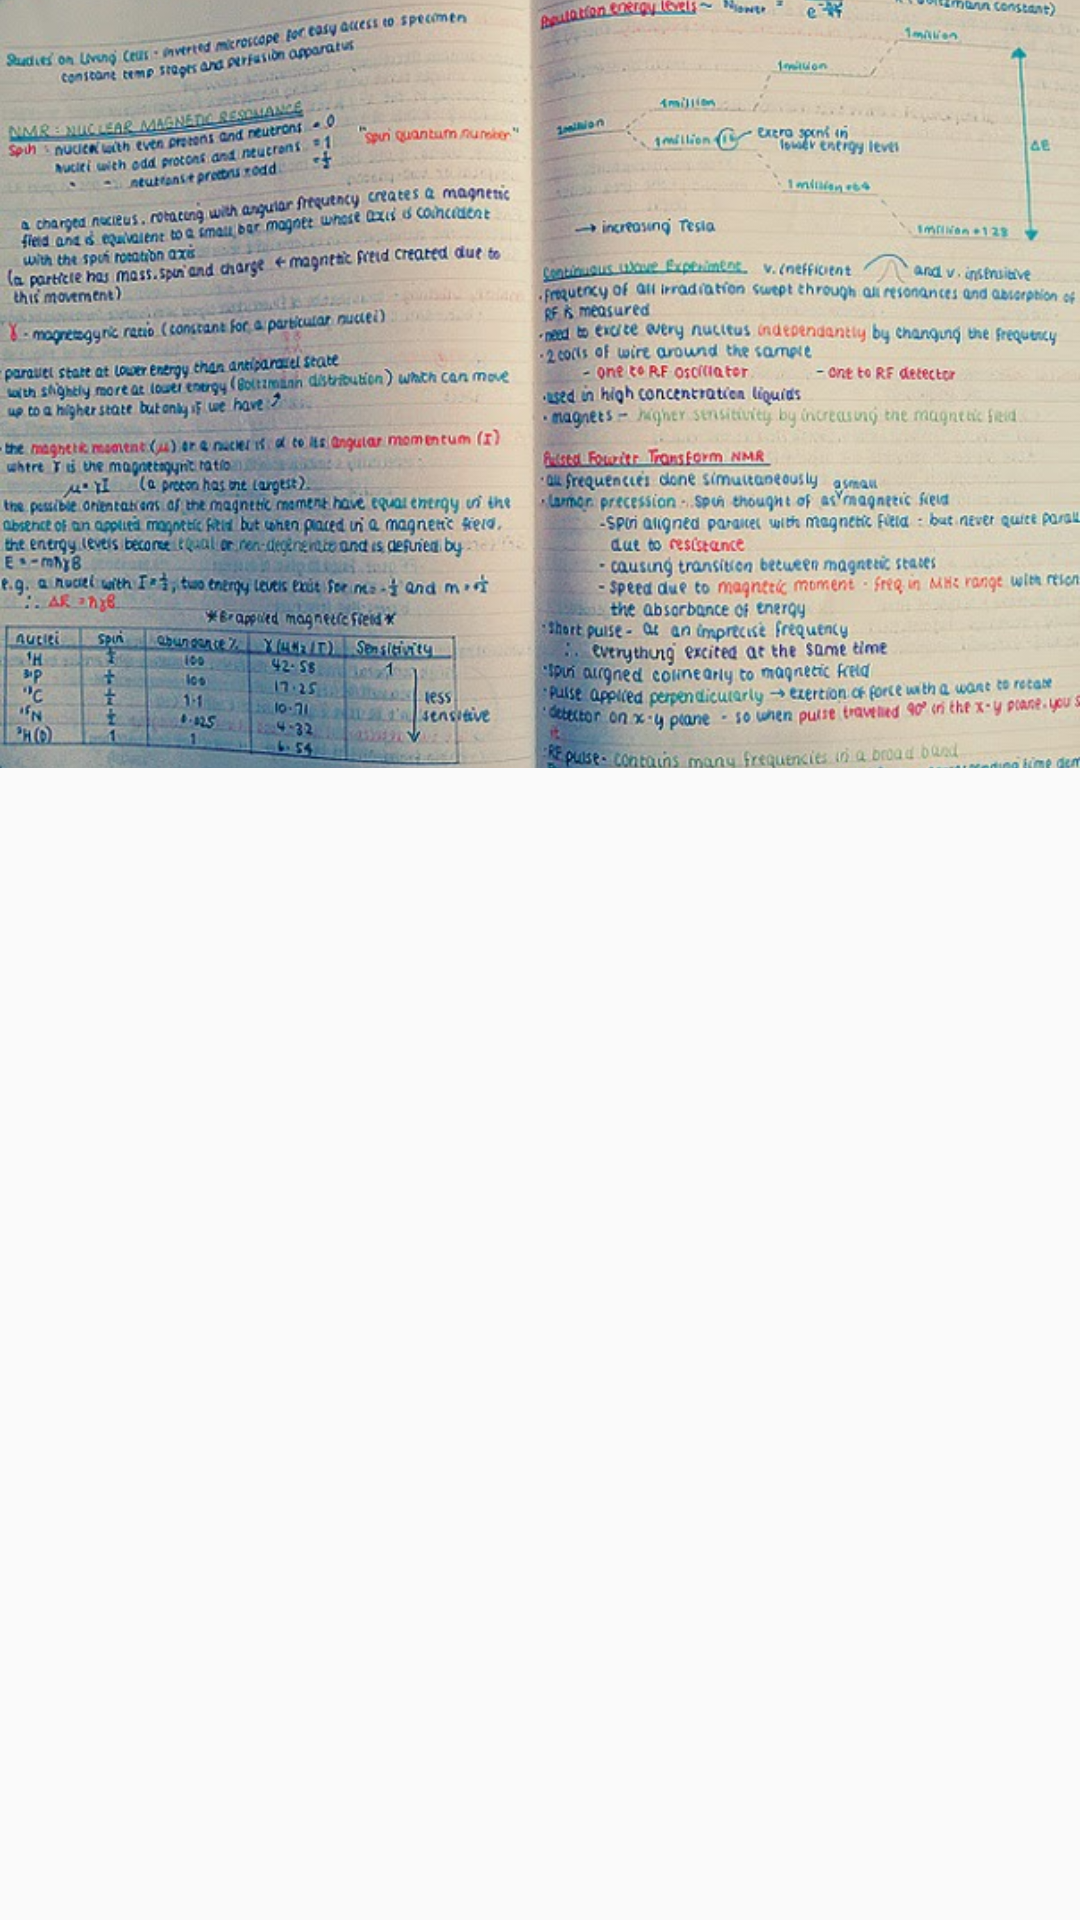

Here is an Android app screen rendered from its layout file. Give the layout XML and the strings, colors and styles it references.
<!-- AndroidManifest.xml: application theme AppTheme -->
<!-- res/layout/activity_notes_sub_category.xml -->
<?xml version="1.0" encoding="utf-8"?>
<android.support.design.widget.CoordinatorLayout xmlns:android="http://schemas.android.com/apk/res/android"
    xmlns:app="http://schemas.android.com/apk/res-auto"
    xmlns:tools="http://schemas.android.com/tools"
    android:layout_width="match_parent"
    android:layout_height="match_parent"
style="@style/Widget.Support.CoordinatorLayout"
    tools:context="sk.android.examscorer.Activity.NotesSubCategory">

    <android.support.design.widget.AppBarLayout
        android:id="@+id/appbar"
        android:layout_width="match_parent"
        android:layout_height="256dp"
        android:fitsSystemWindows="true"
        android:theme="@style/ThemeOverlay.AppCompat.Dark.ActionBar">

        <android.support.design.widget.CollapsingToolbarLayout
            android:id="@+id/collapsingToolbar"
            android:layout_width="match_parent"
            app:contentScrim="#000"
            android:layout_height="match_parent"
            app:expandedTitleMarginBottom="50dp"
            app:expandedTitleMarginStart="40dp"
            app:layout_scrollFlags="scroll|exitUntilCollapsed">

            <ImageView
                android:id="@+id/notes_sub_cat_images"
                android:layout_width="match_parent"
                android:layout_height="match_parent"
                android:fitsSystemWindows="true"
                android:scaleType="centerCrop"
                android:src="@drawable/not"
                app:layout_collapseMode="parallax" />

            <android.support.v7.widget.Toolbar
                android:id="@+id/toolbar"
                android:layout_width="match_parent"
                android:layout_height="?attr/actionBarSize"
                android:elevation="7dp" />

        </android.support.design.widget.CollapsingToolbarLayout>

    </android.support.design.widget.AppBarLayout>


    
    <android.support.v7.widget.RecyclerView
        android:layout_margin="5dp"
        app:layout_behavior="@string/appbar_scrolling_view_behavior"
        android:layout_width="match_parent"
        android:layout_height="match_parent"
        android:id="@+id/sub_cat_recycleview"/>

</android.support.design.widget.CoordinatorLayout>
<!-- resources referenced by this layout -->
<resources>
  <!-- drawable not: jpg bitmap (drawable, 123636 bytes) -->
  <style name="AppTheme" parent="Theme.AppCompat.Light.DarkActionBar">
          
          <item name="colorPrimary">@color/colorPrimary</item>
          <item name="colorPrimaryDark">@color/colorPrimaryDark</item>
          <item name="colorAccent">@color/colorAccent</item>
          <item name="colorControlHighlight">@color/ripple</item>
          <item name="windowActionModeOverlay">true</item>
  
  
      </style>
  <color name="colorPrimary">#b1ffa500</color>
  <color name="colorPrimaryDark">#FFA500</color>
  <color name="colorAccent">#FF4081</color>
  <color name="ripple">#b5000000</color>
</resources>
